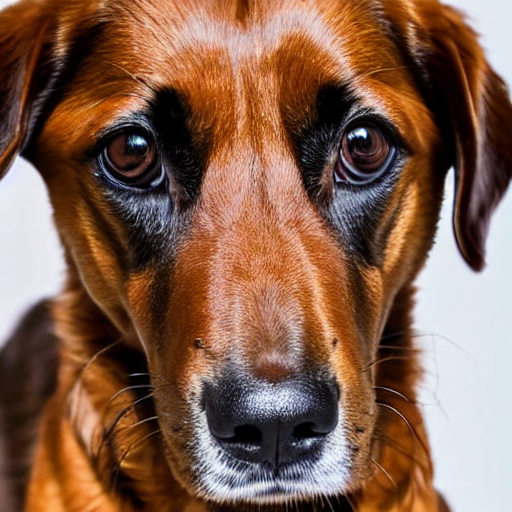
Generation parameters embedded in this image by AUTOMATIC1111 Stable Diffusion web UI or a fork of it (Forge, ...) (PNG 'parameters' text chunk):
photograph of a dog
Negative prompt: blurry, ugly, malformed, ugly face, disfigured, distorted, [[grayscale]], out of frame, missing limbs, too many limbs, low resolution, jpeg artifact, low quality, signature, watermark
Steps: 30, Sampler: DPM++ 2M Karras, CFG scale: 7, Seed: 2163925598, Size: 512x512, Model hash: 6ce0161689, Model: v1-5-pruned-emaonly, Variation seed: 1576874770, Variation seed strength: 1